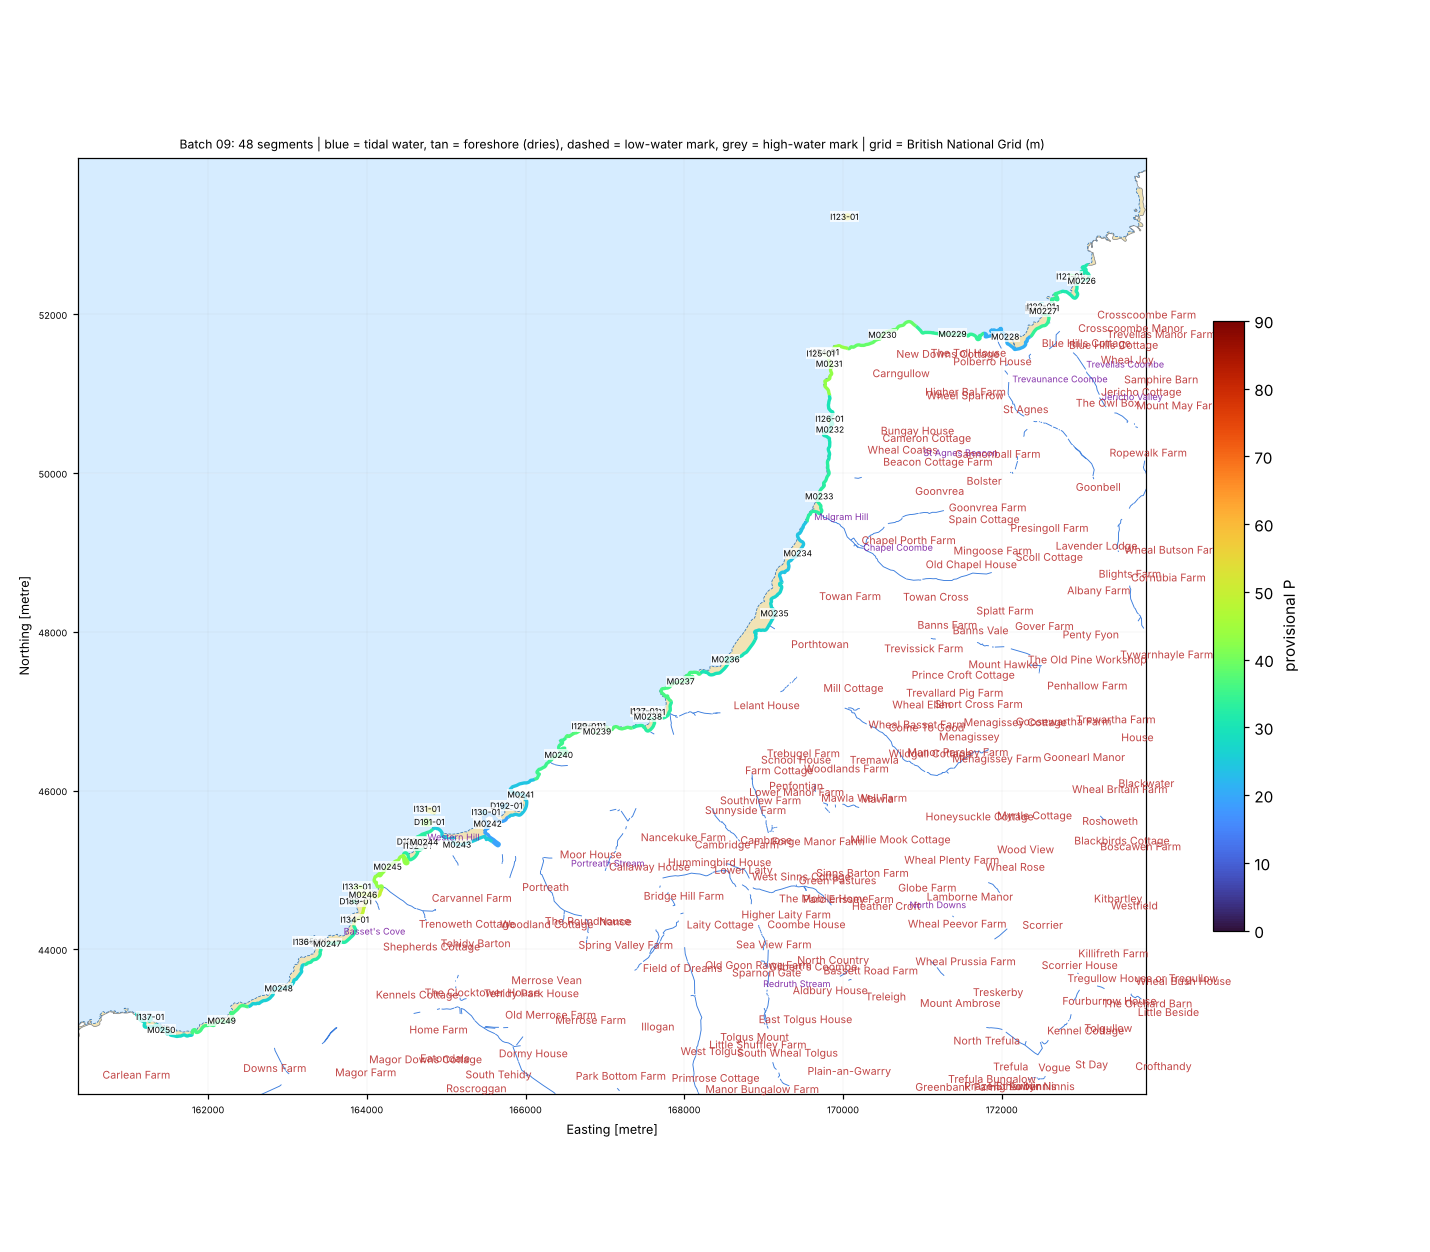

Source data for this figure (header and first rows):
seg_id, group, lat, lon, length_m, names_nearby, nearest_place, setting, aspect_open_deg, intertidal_width_m, maxdepth_150m, maxdepth_300m, maxdepth_1000m, dist_to_5m, dist_to_10m, dist_to_20m, eusm_substrate_100m, eusm_substrate_300m, eusm_substrate_1000m, eusm_nearest_substrate, eusm_nearest_dist_m, eusm_nearest_biozone, eusm_nearest_energy, dist_to_mapped_rock_m
D189-01, DRY, 50.25, -5.314, 100.2, Mirrose Well Cove [Bay, 90 m]; Samphire …, Portreath (Village, 2.0 km), open coast, 304.0, 0.0, 3.8, 7.5, 19.8, 226.4, 378.1, 1238, Rock or other hard substrata, Rock or other hard substrata, Sand, Rock or other hard substrata, 90.0, Infralittoral, High energy, 90.0
D190-01, DRY, 50.26, -5.304, 162.0, Western Cove [Tidal Water, 146 m]; The H…, Portreath (Village, 1.2 km), open coast, 320.0, 0.0, 6.1, 10.7, 19.7, 92.0, 266.5, 1152, , , Rock or other hard substrata, Sand, 36.0, Infralittoral, Low energy, 69.0
D191-01, DRY, 50.26, -5.302, 290.4, Gull Rock [Other Coastal Landform, 144 m…, Portreath (Village, 1.0 km), open coast, 305.0, 0.0, 5.3, 11.8, 19.7, 94.1, 230.3, 1056, , Rock or other hard substrata, Rock or other hard substrata, Rock or other hard substrata, 61.0, Infralittoral, Low energy, 61.0
D192-01, DRY, 50.27, -5.288, 169.3, Gooden Heane Rock [Other Coastal Landfor…, Portreath (Village, 0.5 km), open coast, 315.0, 0.0, 4.2, 7.0, 20.0, 213.2, 419.1, 985.6, , Seabed, , Sand, 13.0, Infralittoral, No energy information, 30.0
D204-01, DRY, 50.28, -5.264, 118.2, Gullyn Rock [Other Coastal Landform, 77 …, Porthtowan (Village, 2.0 km), open coast, 329.0, 0.0, , 8.0, 17.9, 172.6, 484.8, 1177, , , , Rock or other hard substrata, 87.0, Infralittoral, Low energy, 87.0
D205-01, DRY, 50.32, -5.197, 133.4, Trevellas Porth [Bay, 139 m]; Star Rock …, St Agnes (Village, 1.4 km), open coast, 304.0, 0.0, 3.8, 8.1, 18.7, 177.8, 362.2, 1874, Rock or other hard substrata, Sand, , Rock or other hard substrata, 57.0, Infralittoral, No energy information, 57.0
I121-01, ISLET, 50.33, -5.193, 191.5, Green Island [Other Coastal Landform, 37…, Trevellas (Village, 1.4 km), open coast, 316.0, 5.0, 5.9, 9.9, 18.7, 106.2, 324.3, 1663, Rock or other hard substrata, Rock or other hard substrata, Sand, Rock or other hard substrata, 9.0, Infralittoral, No energy information, 9.0
I122-01, ISLET, 50.32, -5.198, 124.4, Trevellas Porth [Bay, 160 m]; Star Rock …, St Agnes (Village, 1.4 km), open coast, 309.0, 4.0, 3.8, 9.5, 18.7, 157.1, 342.5, 1855, , , , Rock or other hard substrata, 42.0, Infralittoral, No energy information, 42.0
I123-01, ISLET, 50.33, -5.233, 187.1, Bawden Rocks [Other Coastal Landform, 26…, St Agnes (Village, 3.2 km), open coast, 317.0, 1538, 8.0, 13.4, 18.1, 70.4, 237.0, 1250, , Rock or other hard substrata, Rock or other hard substrata, Rock or other hard substrata, 58.0, Infralittoral, Low energy, 58.0
I124-01, ISLET, 50.32, -5.235, 86.6, Crams [Channel, 96 m]; Carn Gowla [Cliff…, Goonvrea (Hamlet, 2.2 km), tidal river / creek, 110.0, 5.0, 12.9, 17.6, 29.3, 85.3, 135.1, 342.4, Rock or other hard substrata, Rock or other hard substrata, Coarse substrate, Rock or other hard substrata, 15.0, Infralittoral, High energy, 15.0
I125-01, ISLET, 50.32, -5.236, 66.8, Crams [Channel, 100 m]; Carn Gowla [Clif…, Goonvrea (Hamlet, 2.2 km), tidal river / creek, 134.0, 7.0, 12.9, 21.3, 29.4, 60.3, 117.7, 299.3, Rock or other hard substrata, Rock or other hard substrata, Coarse substrate, Rock or other hard substrata, 24.0, Infralittoral, No energy information, 24.0
I126-01, ISLET, 50.31, -5.234, 110.5, Tubby's Head [Coastal Headland, 202 m]; …, Goonvrea (Hamlet, 1.5 km), open coast, 295.0, 4.0, 5.0, 8.2, 22.1, 113.6, 367.1, 917.1, Sand, Rock or other hard substrata, Rock or other hard substrata, Sand, 21.0, Infralittoral, No energy information, 57.0
I127-01, ISLET, 50.28, -5.265, 130.3, Gullyn Rock [Other Coastal Landform, 26 …, Porthtowan (Village, 2.0 km), open coast, 338.0, 0.0, 5.7, 8.0, 18.7, 123.2, 440.2, 1128, , , , Rock or other hard substrata, 57.0, Infralittoral, Low energy, 57.0
I128-01, ISLET, 50.28, -5.274, 139.0, Sheep Rock [Other Coastal Landform, 23 m…, Portreath (Village, 1.8 km), open coast, 341.0, 2.0, 4.0, 11.2, 22.2, 159.2, 255.7, 632.5, , , , Sand, 42.0, Infralittoral, Low energy, 62.0
I129-01, ISLET, 50.28, -5.275, 157.7, Sheep Rock [Other Coastal Landform, 54 m…, Portreath (Village, 1.8 km), open coast, 341.0, 8.0, 6.7, 13.2, 22.7, 139.6, 211.0, 583.9, , , , Sand, 59.0, Infralittoral, Low energy, 65.0
I130-01, ISLET, 50.26, -5.292, 136.4, Horse Rock [Other Coastal Landform, 26 m…, Portreath (Village, 0.5 km), open coast, 339.0, 13.0, 5.2, 7.9, 19.6, 133.0, 403.8, 1062, Seabed, , , Rock or other hard substrata, 56.0, Infralittoral, High energy, 56.0
I131-01, ISLET, 50.26, -5.302, 245.5, Gull Rock [Other Coastal Landform, 49 m]…, Portreath (Village, 1.1 km), open coast, 326.0, 8.0, 10.4, 17.1, 21.4, 28.0, 100.5, 893.1, Rock or other hard substrata, Rock or other hard substrata, Rock or other hard substrata, Rock or other hard substrata, 0.0, Infralittoral, High energy, 0.0
I132-01, ISLET, 50.26, -5.304, 181.4, Western Cove [Tidal Water, 84 m]; The Ho…, Portreath (Village, 1.1 km), semi-enclosed bay / estuary mouth, 310.0, 5.0, 4.6, 7.8, 19.7, 158.5, 340.9, 1222, , , , Sand, 104.0, Infralittoral, Low energy, 143.0
I133-01, ISLET, 50.26, -5.314, 249.9, Samphire Island [Other Coastal Landform,…, Portreath (Village, 1.9 km), open coast, 327.0, 10.0, 6.6, 12.7, 19.8, 100.3, 268.4, 1096, Rock or other hard substrata, Rock or other hard substrata, Rock or other hard substrata, Sand, 29.0, Infralittoral, Low energy, 38.0
I134-01, ISLET, 50.25, -5.314, 130.0, Mirrose Well Cove [Bay, 180 m]; Basset's…, Portreath (Village, 2.1 km), open coast, 309.0, 50.0, 7.2, 7.2, 19.8, 107.8, 444.2, 1399, , , , Sand, 18.0, Infralittoral, No energy information, 114.0
I135-01, ISLET, 50.25, -5.321, 214.6, Crane Islands [Other Coastal Landform, 2…, Roscroggan (Hamlet, 2.5 km), semi-enclosed bay / estuary mouth, 307.0, 5.0, 4.6, 7.3, 19.8, 197.7, 386.0, 1454, , , , Sand, 55.0, Infralittoral, No energy information, 62.0
I136-01, ISLET, 50.25, -5.322, 79.7, Crane Islands [Other Coastal Landform, 5…, Roscroggan (Hamlet, 2.6 km), open coast, 345.0, 6.0, 4.6, 8.7, 19.8, 160.3, 343.9, 1443, , , , Rock or other hard substrata, 21.0, Infralittoral, No energy information, 21.0
I137-01, ISLET, 50.24, -5.349, 131.7, Deadman's Cove [Tidal Water, 85 m]; Derr…, Kehelland (Village, 2.6 km), open coast, 346.0, 16.0, 5.4, 5.4, 16.2, 8.6, 762.1, 1734, , Rock or other hard substrata, Sand, Sand, 0.0, Infralittoral, High energy, 13.0
M0226, MAIN, 50.33, -5.191, 999.2, Green Island [Other Coastal Landform, 12…, Trevellas (Village, 1.3 km), open coast, 314.0, 40.0, , 6.9, 16.9, 241.6, 481.5, 1684, , Rock or other hard substrata, Rock or other hard substrata, Rock or other hard substrata, 136.0, Infralittoral, High energy, 136.0
M0227, MAIN, 50.32, -5.197, 999.2, Trevellas Porth [Bay, 101 m]; Star Rock …, St Agnes (Village, 1.4 km), open coast, 313.0, 26.0, 3.8, 8.1, 18.7, 182.8, 371.0, 1887, Rock or other hard substrata, Rock or other hard substrata, Sand, Rock or other hard substrata, 51.0, Infralittoral, No energy information, 51.0
M0228, MAIN, 50.32, -5.204, 999.2, Trevaunance Cove [Tidal Water, 151 m]; L…, St Agnes (Village, 1.0 km), open coast, 357.0, 32.0, 3.0, 6.5, 16.7, 219.7, 459.2, 2072, Seabed, , , Rock or other hard substrata, 115.0, Infralittoral, Low energy, 115.0
M0229, MAIN, 50.32, -5.213, 999.2, Polberro Cove [Tidal Water, 345 m]; Newd…, St Agnes (Village, 1.2 km), open coast, 338.0, 3.0, 4.0, 8.4, 16.1, 238.4, 354.3, 1814, Rock or other hard substrata, Rock or other hard substrata, Rock or other hard substrata, Sand, 46.0, Infralittoral, Low energy, 57.0
M0230, MAIN, 50.32, -5.225, 999.2, Newdowns Head [Coastal Headland, 328 m];…, St Agnes (Village, 1.8 km), open coast, 327.0, 2.0, 5.4, 10.9, 19.3, 97.9, 231.6, 1045, Rock or other hard substrata, Rock or other hard substrata, Rock or other hard substrata, Sand, 55.0, Infralittoral, High energy, 69.0
M0231, MAIN, 50.32, -5.235, 999.2, Carn Gowla [Cliff Or Slope, 45 m]; Crams…, Goonvrea (Hamlet, 2.0 km), open coast, 280.0, 2.0, 6.8, 12.9, 29.0, 91.3, 239.3, 445.7, Rock or other hard substrata, Rock or other hard substrata, Rock or other hard substrata, Rock or other hard substrata, 60.0, Infralittoral, No energy information, 60.0
M0232, MAIN, 50.31, -5.234, 999.2, Tubby's Head [Coastal Headland, 71 m]; W…, Goonvrea (Hamlet, 1.4 km), open coast, 298.0, 4.0, 4.0, 6.4, 20.4, 243.9, 429.2, 952.4, Rock or other hard substrata, Rock or other hard substrata, Rock or other hard substrata, Sand, 26.0, Infralittoral, No energy information, 57.0
M0233, MAIN, 50.3, -5.235, 999.2, Chapel Porth [Bay, 140 m]; Tubby's Head …, Goonvrea (Hamlet, 1.2 km), open coast, 302.0, 17.0, 1.5, 3.7, 20.1, 397.1, 541.2, 992.7, Sand, Rock or other hard substrata, Sand, Sand, 64.0, Infralittoral, No energy information, 186.0
M0234, MAIN, 50.3, -5.239, 999.2, Chapel Porth [Bay, 630 m]; Porth Towan […, Porthtowan (Village, 1.2 km), open coast, 306.0, 103.0, , 3.8, 19.5, 395.9, 522.2, 1021, , Rock or other hard substrata, Sand, Sand, 133.0, Infralittoral, High energy, 202.0
M0235, MAIN, 50.29, -5.242, 999.2, Porth Towan [Bay, 116 m]; Porthtowan Bea…, Porthtowan (Village, 0.5 km), open coast, 297.0, 195.0, 0.5, 4.1, 17.3, 380.6, 535.7, 1194, , Rock or other hard substrata, Sand, Sand, 71.0, Infralittoral, High energy, 237.0
M0236, MAIN, 50.28, -5.251, 999.2, Tobban Horse [Other Coastal Landform, 43…, Porthtowan (Village, 0.8 km), open coast, 314.0, 7.0, 4.0, 4.0, 16.3, 394.0, 588.3, 1285, Sand, Rock or other hard substrata, Sand, Sand, 19.0, Infralittoral, High energy, 218.0
M0237, MAIN, 50.28, -5.258, 999.2, Sallys Bottom [Bay, 442 m]; Gullyn Rock …, Porthtowan (Village, 1.5 km), open coast, 315.0, 4.0, 4.3, 9.1, 17.7, 162.2, 348.9, 1222, , Rock or other hard substrata, Rock or other hard substrata, Rock or other hard substrata, 87.0, Infralittoral, High energy, 87.0
M0238, MAIN, 50.28, -5.264, 999.2, Gullyn Rock [Other Coastal Landform, 104…, Cambrose (Hamlet, 2.0 km), open coast, 327.0, 1.0, , 7.6, 17.0, 202.3, 522.8, 1204, , Rock or other hard substrata, Rock or other hard substrata, Rock or other hard substrata, 137.0, Infralittoral, Low energy, 137.0
M0239, MAIN, 50.27, -5.273, 999.2, Sheep Rock [Other Coastal Landform, 113 …, Portreath (Village, 1.8 km), open coast, 356.0, 4.0, 3.0, 7.5, 22.2, 223.3, 347.1, 723.9, , Rock or other hard substrata, Rock or other hard substrata, Sand, 115.0, Infralittoral, Low energy, 126.0
M0240, MAIN, 50.27, -5.279, 999.2, Diamond [Other Coastal Landform, 94 m]; …, Portreath (Village, 1.3 km), open coast, 308.0, 41.0, , 8.9, 22.0, 190.7, 326.1, 704.2, , Rock or other hard substrata, Sand, Rock or other hard substrata, 118.0, Infralittoral, No energy information, 118.0
M0241, MAIN, 50.27, -5.286, 999.2, Gooden Heane Point [Coastal Headland, 87…, Portreath (Village, 0.7 km), semi-enclosed bay / estuary mouth, 278.0, 46.0, 4.4, 7.3, 20.1, 209.2, 394.3, 904.7, , , , Sand, 143.0, Infralittoral, No energy information, 168.0
M0242, MAIN, 50.26, -5.291, 999.2, Horse Rock [Other Coastal Landform, 147 …, Portreath (Village, 0.3 km), open coast, 295.0, 22.0, , 5.2, 18.7, 294.9, 556.3, 1225, , Seabed, Rock or other hard substrata, Sand, 123.0, Infralittoral, No energy information, 132.0
M0243, MAIN, 50.26, -5.297, 999.2, Portreath Beach [Beach, 121 m]; Western …, Portreath (Village, 0.6 km), open coast, 5.0, 136.0, 5.1, 5.1, 17.7, 91.8, 574.8, 1365, Seabed, Seabed, Sand, Sand, 31.0, Infralittoral, High energy, 95.0
M0244, MAIN, 50.26, -5.302, 999.2, Western Cove [Tidal Water, 156 m]; The H…, Portreath (Village, 1.0 km), semi-enclosed bay / estuary mouth, 275.0, 46.0, 4.6, 7.8, 19.7, 153.0, 341.4, 1208, , Rock or other hard substrata, Rock or other hard substrata, Sand, 131.0, Infralittoral, Low energy, 148.0
M0245, MAIN, 50.26, -5.309, 999.2, Ralph's Cupboard [Tidal Water, 236 m]; T…, Portreath (Village, 1.5 km), open coast, 324.0, 126.0, 4.5, 11.6, 19.8, 178.2, 221.6, 1213, Rock or other hard substrata, Rock or other hard substrata, Rock or other hard substrata, Rock or other hard substrata, 66.0, Infralittoral, No energy information, 66.0
M0246, MAIN, 50.25, -5.313, 999.2, Samphire Island [Other Coastal Landform,…, Portreath (Village, 1.9 km), estuary / ria / harbour, 243.0, 28.0, 3.8, 6.6, 19.8, 230.7, 399.4, 1222, , Rock or other hard substrata, Rock or other hard substrata, Sand, 140.0, Infralittoral, Low energy, 154.0
M0247, MAIN, 50.25, -5.319, 999.2, Crane Islands [Other Coastal Landform, 2…, Roscroggan (Hamlet, 2.4 km), open coast, 335.0, 66.0, 2.3, 7.2, 19.8, 296.3, 494.2, 1463, , Rock or other hard substrata, Sand, Sand, 50.0, Infralittoral, No energy information, 95.0
M0248, MAIN, 50.24, -5.327, 999.2, Greenbank Cove [Tidal Water, 150 m]; Nor…, Reskadinnick (Hamlet, 2.1 km), open coast, 335.0, 26.0, 4.2, 4.5, 16.2, 360.4, 608.7, 1990, Seabed, Rock or other hard substrata, Rock or other hard substrata, Sand, 75.0, Infralittoral, Low energy, 132.0
M0249, MAIN, 50.24, -5.337, 999.2, Derrick Cove [Tidal Water, 320 m]; Deadm…, Reskadinnick (Hamlet, 2.1 km), open coast, 342.0, 40.0, 6.8, 6.8, 14.9, 129.6, 673.9, 2226, Sand, Rock or other hard substrata, Rock or other hard substrata, Sand, 41.0, Infralittoral, No energy information, 94.0
M0250, MAIN, 50.24, -5.347, 999.2, Deadman's Cove [Tidal Water, 193 m]; Der…, Kehelland (Village, 2.4 km), open coast, 6.0, 53.0, , 5.4, 12.7, 208.4, 823.3, 1936, , Rock or other hard substrata, Rock or other hard substrata, Sand, 104.0, Infralittoral, Low energy, 156.0
